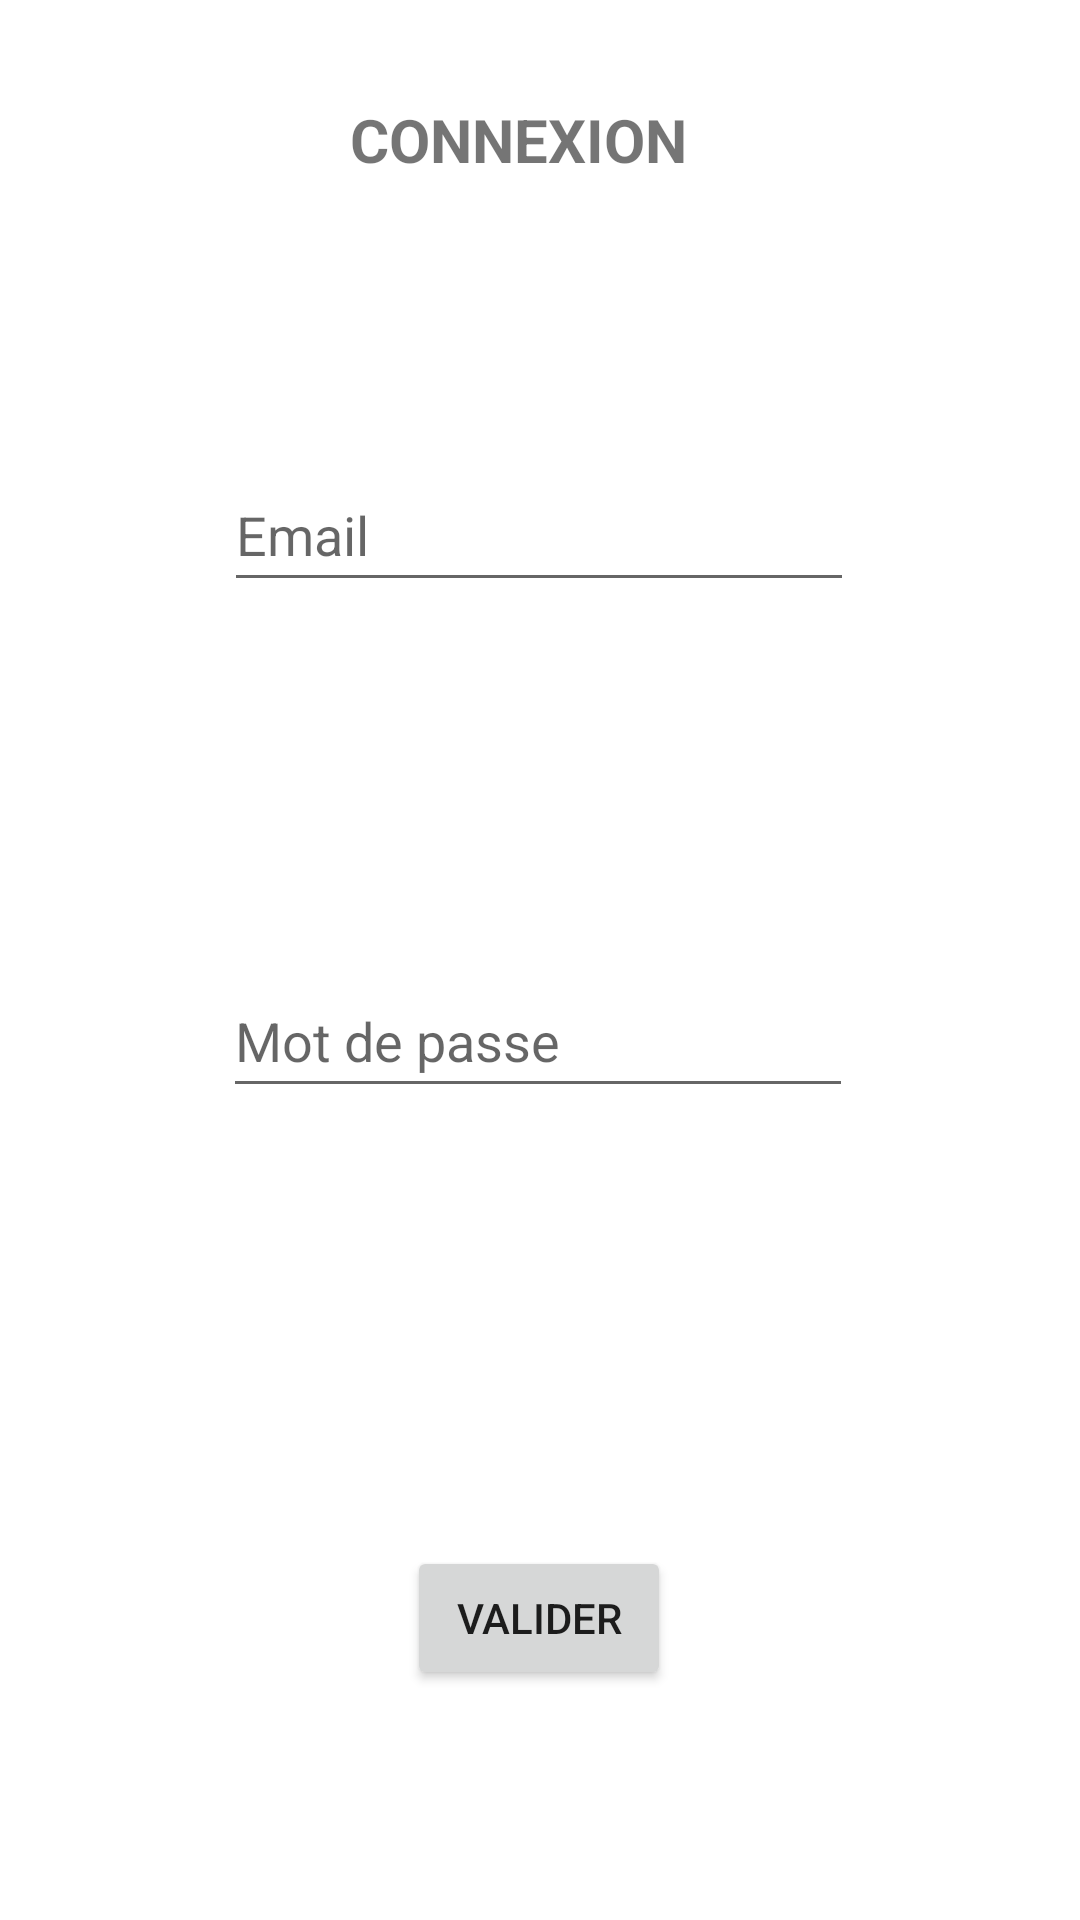

Reconstruct the res/layout file that produces this screen, plus the resources it refers to.
<!-- AndroidManifest.xml: application theme Theme.Jaken -->
<!-- res/layout/activity_page_connexion.xml -->
<?xml version="1.0" encoding="utf-8"?>
<androidx.constraintlayout.widget.ConstraintLayout xmlns:android="http://schemas.android.com/apk/res/android"
    xmlns:app="http://schemas.android.com/apk/res-auto"
    xmlns:tools="http://schemas.android.com/tools"
    android:id="@+id/btnConnexionValider"
    android:layout_width="match_parent"
    android:layout_height="match_parent"
    tools:context=".PageConnexion">

    <TextView
        android:id="@+id/textViewConnexion"
        android:layout_width="126dp"
        android:layout_height="24dp"
        android:text="@string/connexion"
        android:textSize="20sp"
        android:textStyle="bold"
        app:layout_constraintBottom_toTopOf="@+id/guideline5"
        app:layout_constraintEnd_toEndOf="parent"
        app:layout_constraintHorizontal_bias="0.498"
        app:layout_constraintStart_toStartOf="parent"
        app:layout_constraintTop_toTopOf="parent"
        app:layout_constraintVertical_bias="0.55" />

    <EditText
        android:id="@+id/editTextEmail"
        android:layout_width="wrap_content"
        android:layout_height="wrap_content"
        android:ems="10"
        android:hint="@string/email"
        android:inputType="textEmailAddress"
        android:minHeight="48dp"
        app:layout_constraintBottom_toBottomOf="parent"
        app:layout_constraintEnd_toEndOf="parent"
        app:layout_constraintHorizontal_bias="0.497"
        app:layout_constraintStart_toStartOf="parent"
        app:layout_constraintTop_toTopOf="@+id/guideline5"
        app:layout_constraintVertical_bias="0.135" />

    <EditText
        android:id="@+id/editTextPasswordConnexion"
        android:layout_width="wrap_content"
        android:layout_height="wrap_content"
        android:ems="10"
        android:hint="@string/mot_de_passe"
        android:inputType="textPassword"
        android:minHeight="48dp"
        app:layout_constraintBottom_toBottomOf="parent"
        app:layout_constraintEnd_toEndOf="parent"
        app:layout_constraintHorizontal_bias="0.496"
        app:layout_constraintStart_toStartOf="parent"
        app:layout_constraintTop_toTopOf="@+id/guideline5"
        app:layout_constraintVertical_bias="0.467" />

    <Button
        android:id="@+id/btnValiderConnexion"
        android:layout_width="wrap_content"
        android:layout_height="wrap_content"
        android:text="@string/valider"
        app:layout_constraintBottom_toBottomOf="parent"
        app:layout_constraintEnd_toEndOf="parent"
        app:layout_constraintHorizontal_bias="0.499"
        app:layout_constraintStart_toStartOf="parent"
        app:layout_constraintTop_toTopOf="@+id/guideline5"
        app:layout_constraintVertical_bias="0.849" />

    <androidx.constraintlayout.widget.Guideline
        android:id="@+id/guideline5"
        android:layout_width="wrap_content"
        android:layout_height="wrap_content"
        android:orientation="horizontal"
        app:layout_constraintGuide_begin="84dp" />

</androidx.constraintlayout.widget.ConstraintLayout>
<!-- resources referenced by this layout -->
<resources>
  <string name="connexion">CONNEXION</string>
  <string name="email">Email</string>
  <string name="mot_de_passe">Mot de passe</string>
  <string name="valider">Valider</string>
  <style name="Theme.Jaken" parent="Theme.MaterialComponents.DayNight.DarkActionBar">
          
          <item name="colorPrimary">#A4C639</item>
          <item name="colorPrimaryVariant">@color/greentheme</item>
          <item name="colorOnPrimary">@color/white</item>
          
          <item name="colorSecondary">@color/teal_200</item>
          <item name="colorSecondaryVariant">@color/teal_700</item>
          <item name="colorOnSecondary">@color/black</item>
          
          <item name="android:statusBarColor" tools:targetApi="l">?attr/colorPrimaryVariant</item>
          
      </style>
  <color name="greentheme">#A4C639</color>
  <color name="white">#FFFFFFFF</color>
  <color name="teal_200">#FF03DAC5</color>
  <color name="teal_700">#FF018786</color>
  <color name="black">#FF000000</color>
</resources>
